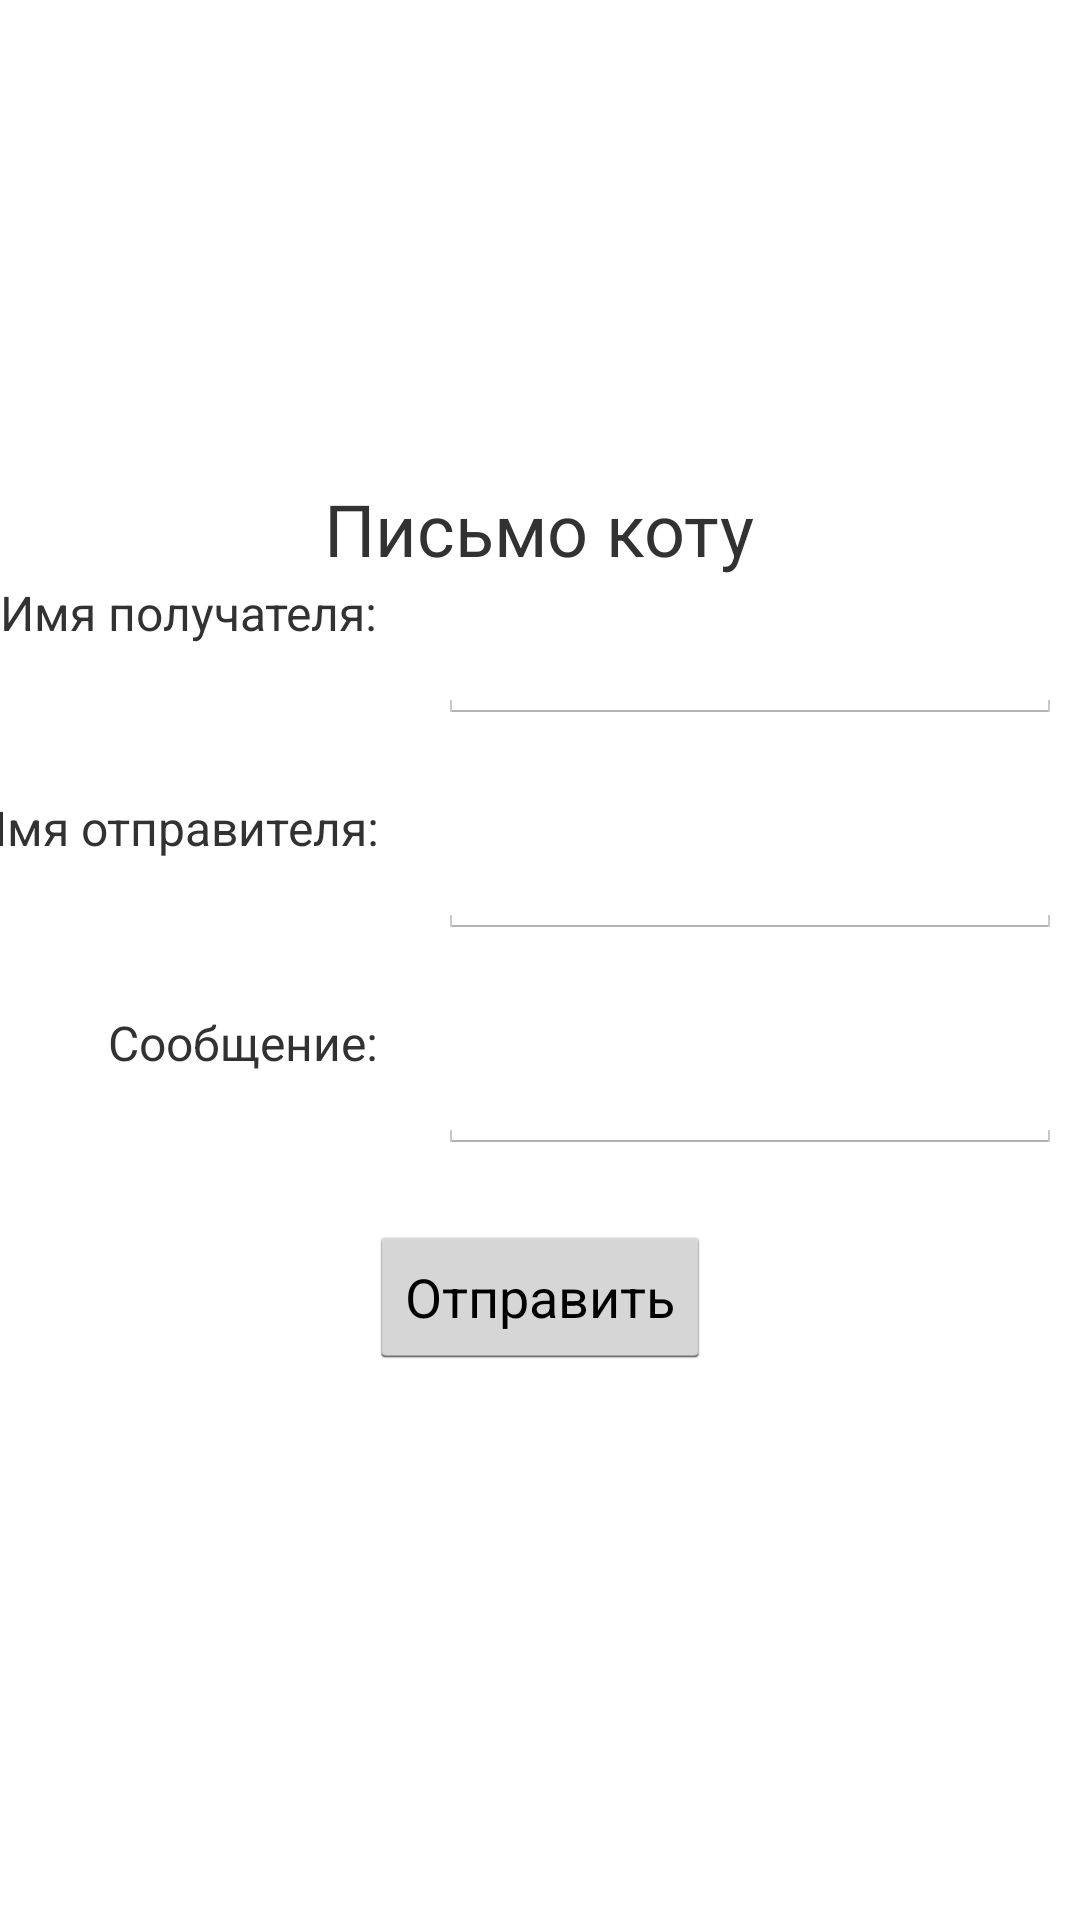

Reconstruct the res/layout file that produces this screen, plus the resources it refers to.
<!-- AndroidManifest.xml: activity theme android:Theme.Holo.Light.DarkActionBar -->
<!-- res/layout/activity_letter.xml -->
<?xml version="1.0" encoding="utf-8"?>
<androidx.constraintlayout.widget.ConstraintLayout xmlns:android="http://schemas.android.com/apk/res/android"
    xmlns:app="http://schemas.android.com/apk/res-auto"
    xmlns:tools="http://schemas.android.com/tools"
    android:layout_width="match_parent"
    android:layout_height="match_parent">

    <TextView
        android:id="@+id/textView5"
        android:layout_width="wrap_content"
        android:layout_height="wrap_content"
        android:layout_marginTop="160dp"
        android:text="Письмо коту"
        android:textSize="24sp"
        app:layout_constraintEnd_toEndOf="parent"
        app:layout_constraintHorizontal_bias="0.498"
        app:layout_constraintStart_toStartOf="parent"
        app:layout_constraintTop_toTopOf="parent" />

    <TextView
        android:id="@+id/textView6"
        android:layout_width="wrap_content"
        android:layout_height="wrap_content"
        android:layout_marginBottom="50dp"
        android:text="Имя получателя:"
        android:textSize="16sp"
        app:layout_constraintBottom_toTopOf="@+id/textView7"
        app:layout_constraintEnd_toStartOf="@+id/guideline2" />

    <TextView
        android:id="@+id/textView7"
        android:layout_width="wrap_content"
        android:layout_height="wrap_content"
        android:layout_marginBottom="50dp"
        android:text="Имя отправителя:"
        android:textSize="16sp"
        app:layout_constraintBottom_toTopOf="@+id/textView8"
        app:layout_constraintEnd_toStartOf="@+id/guideline2" />

    <TextView
        android:id="@+id/textView8"
        android:layout_width="wrap_content"
        android:layout_height="wrap_content"
        android:text="Сообщение:"
        android:textSize="16sp"
        app:layout_constraintBottom_toTopOf="@+id/guideline3"
        app:layout_constraintEnd_toStartOf="@+id/guideline2" />

    <androidx.constraintlayout.widget.Guideline
        android:id="@+id/guideline2"
        android:layout_width="wrap_content"
        android:layout_height="wrap_content"
        android:orientation="vertical"
        app:layout_constraintGuide_percent="0.35" />

    <androidx.constraintlayout.widget.Guideline
        android:id="@+id/guideline3"
        android:layout_width="wrap_content"
        android:layout_height="wrap_content"
        android:orientation="horizontal"
        app:layout_constraintGuide_percent="0.56" />

    <EditText
        android:id="@+id/cat"
        android:layout_width="208dp"
        android:layout_height="48dp"
        android:layout_marginStart="20dp"
        android:autofillHints=""
        android:ems="10"
        android:inputType="textPersonName|text"
        app:layout_constraintStart_toStartOf="@+id/guideline2"
        app:layout_constraintTop_toTopOf="@+id/textView6"
        tools:ignore="SpeakableTextPresentCheck,TouchTargetSizeCheck" />

    <EditText
        android:id="@+id/user"
        android:layout_width="208dp"
        android:layout_height="48dp"
        android:layout_marginStart="20dp"
        android:ems="10"
        android:inputType="textPersonName"
        app:layout_constraintStart_toStartOf="@+id/guideline2"
        app:layout_constraintTop_toTopOf="@+id/textView7"
        tools:ignore="SpeakableTextPresentCheck"
        android:autofillHints="" />

    <EditText
        android:id="@+id/letter"
        android:layout_width="208dp"
        android:layout_height="48dp"
        android:layout_marginStart="20dp"
        android:ems="10"
        android:inputType="textPersonName"
        app:layout_constraintStart_toStartOf="@+id/guideline2"
        app:layout_constraintTop_toTopOf="@+id/textView8"
        tools:ignore="SpeakableTextPresentCheck"
        android:autofillHints="" />

    <Button
        android:id="@+id/button"
        android:layout_width="wrap_content"
        android:layout_height="wrap_content"
        android:layout_marginTop="50dp"
        android:text="Отправить"
        app:layout_constraintEnd_toEndOf="parent"
        app:layout_constraintHorizontal_bias="0.5"
        app:layout_constraintStart_toStartOf="parent"
        app:layout_constraintTop_toTopOf="@+id/guideline3" />

</androidx.constraintlayout.widget.ConstraintLayout>
<!-- resources referenced by this layout -->
<resources>

</resources>
